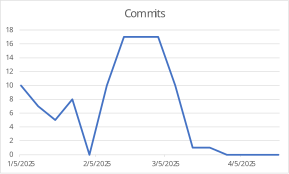

Source data for this figure (header and first rows):
Week of, Commits
1/5/2025, 10
1/12/2025, 7
1/19/2025, 5
1/26/2025, 8
2/2/2025, 0
2/9/2025, 10
2/16/2025, 17
2/23/2025, 17
3/2/2025, 17
3/9/2025, 10
3/16/2025, 1
3/23/2025, 1
3/30/2025, 0
4/6/2025, 0
4/13/2025, 0
4/20/2025, 0
